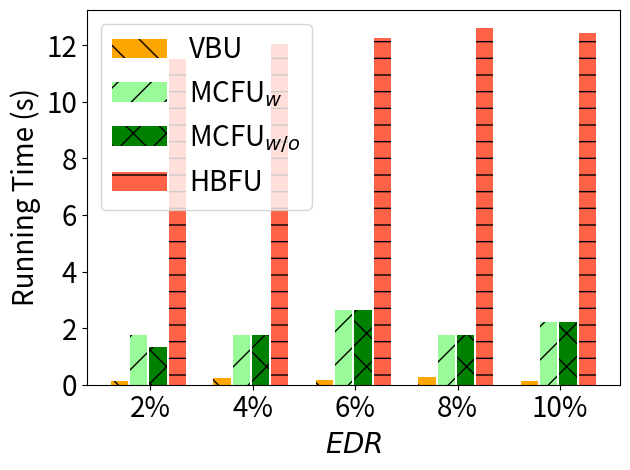

Generate this figure with matplotlib:
import matplotlib.pyplot as plt
import numpy as np

# [redacted]
labels = ['2%', '4%', '6%', '8%', '10%']
unl_fr = [10*10*0.22 *5, 10*10*0.22*5, 10*10*0.22*5 , 10*10*0.22*5 , 10*10*0.22 *5  ]

unl_hess_r = [138*20/6000*0.22*5 +2.2 *5, 283*20/6000*0.22*5 +2.2*5 , 338*20/6000*0.22*5 +2.2 *5, 439*20/6000*0.22*5 +2.2 *5, 389*20/6000*0.22*5 +2.2 *5]
unl_br = [34*20/6000*0.22 *5          , 64*20/6000*0.22   *5    , 43*20/6000*0.22  *5     , 79*20/6000*0.22*5, 39*20/6000*0.22*5]


unl_vib = [240*20/6000*0.22  *2 *5      , 240*20/6000*0.22 *2 *5    , 360*20/6000*0.22 *2 *5   , 240*20/6000*0.22*2*5, 300*20/6000*0.22*2*5]
unl_self_r = [180*20/6000*0.22   *2 *5  , 240*20/6000*0.22 *2 *5    , 360*20/6000*0.22 *2 *5    , 240*20/6000*0.22*2*5, 300*20/6000*0.22*2*5]


x = np.arange(len(labels))  # the label locations
width = 0.6  # the width of the bars
# no_noise = np.around(no_noise,0)
# samping = np.around(samping,0)
# ldp = np.around(ldp,0)


plt.figure()
#plt.subplots(figsize=(8, 5.3))
#plt.bar(x - width / 2 - width / 8 + width / 8, unl_fr, width=0.168, label='Retrain', color='dodgerblue', hatch='/')
plt.bar(x - width / 2 - width / 8 + width / 8 , unl_br, width=0.168, label='VBU', color='orange', hatch='\\')
plt.bar(x - width / 8 - width / 16, unl_vib, width=0.168, label='MCFU$_{w}$', color='palegreen', hatch='/')
plt.bar(x + width / 8, unl_self_r, width=0.168, label='MCFU$_{w/o}$', color='g', hatch='x')
plt.bar(x + width / 2 - width / 8 + width / 16, unl_hess_r, width=0.168, label='HBFU', color='tomato', hatch='-')


# plt.bar(x - width / 2.5 ,  unl_br, width=width/3, label='VBU', color='orange', hatch='\\')
# plt.bar(x,unl_self_r, width=width/3, label='RFU-SS', color='g', hatch='x')
# plt.bar(x + width / 2.5,  unl_hess_r, width=width/3, label='HBU', color='tomato', hatch='-')


# Add some text for labels, title and custom x-axis tick labels, etc.
plt.ylabel('Running Time (s)', fontsize=20)
# ax.set_title('Performance of Different Users n')
plt.xticks(x, labels, fontsize=20)
# ax.set_xticklabels(labels,fontsize=15)

my_y_ticks = np.arange(0, 13.1, 2)
plt.yticks(my_y_ticks, fontsize=20)
# ax.set_yticklabels(my_y_ticks,fontsize=15)

plt.legend(loc='upper left', fontsize=20)
plt.xlabel('$\it{EDR}$' ,fontsize=20)
# ax.bar_label(rects1, padding=1)
# ax.bar_label(rects2, padding=3)
# ax.bar_label(rects3, padding=3)

plt.tight_layout()

plt.rcParams['figure.figsize'] = (2.0, 1)
plt.rcParams['image.interpolation'] = 'nearest'
plt.rcParams['figure.subplot.left'] = 0.11
plt.rcParams['figure.subplot.bottom'] = 0.08
plt.rcParams['figure.subplot.right'] = 0.977
plt.rcParams['figure.subplot.top'] = 0.969
plt.savefig('mnist_rt_er_bar.png', dpi=200)
plt.show()
